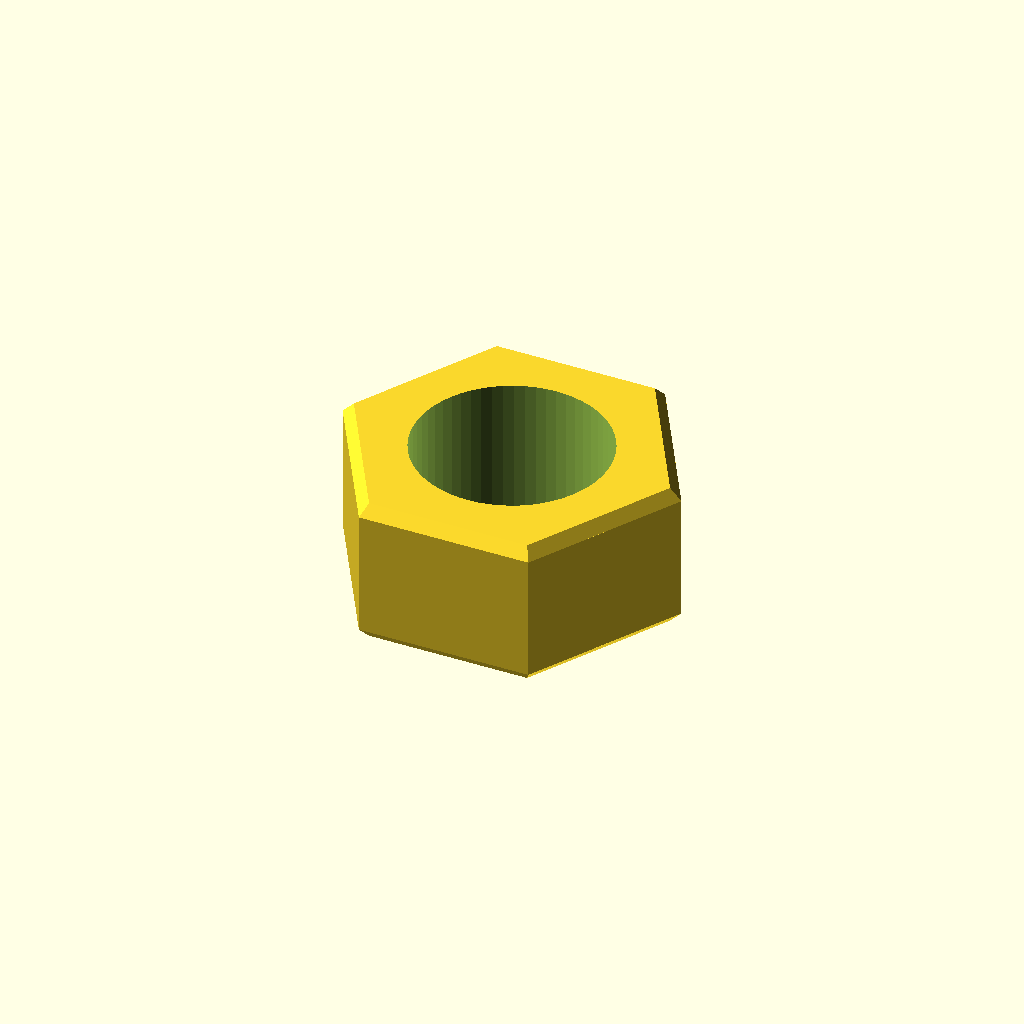
Cell 1: the model at its default parameters.
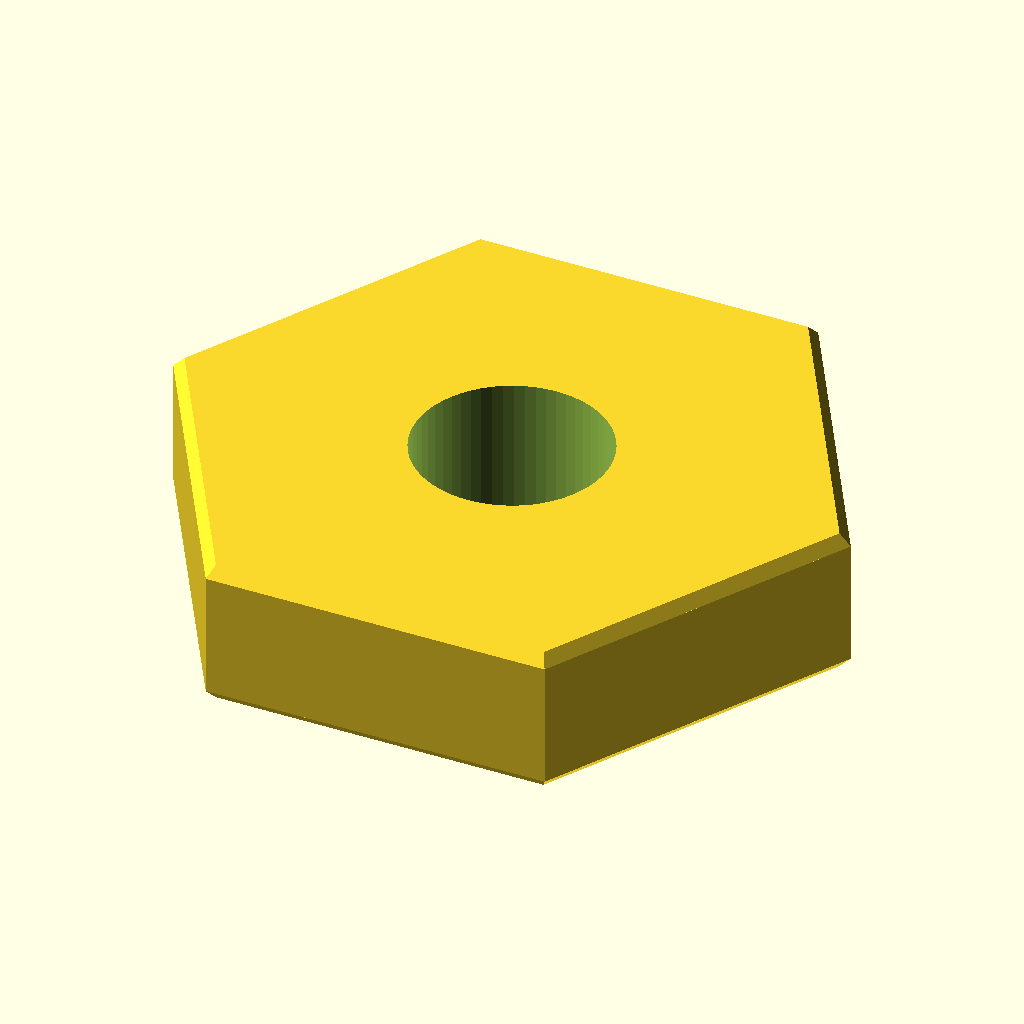
Cell 2: the same model with flat = 26.
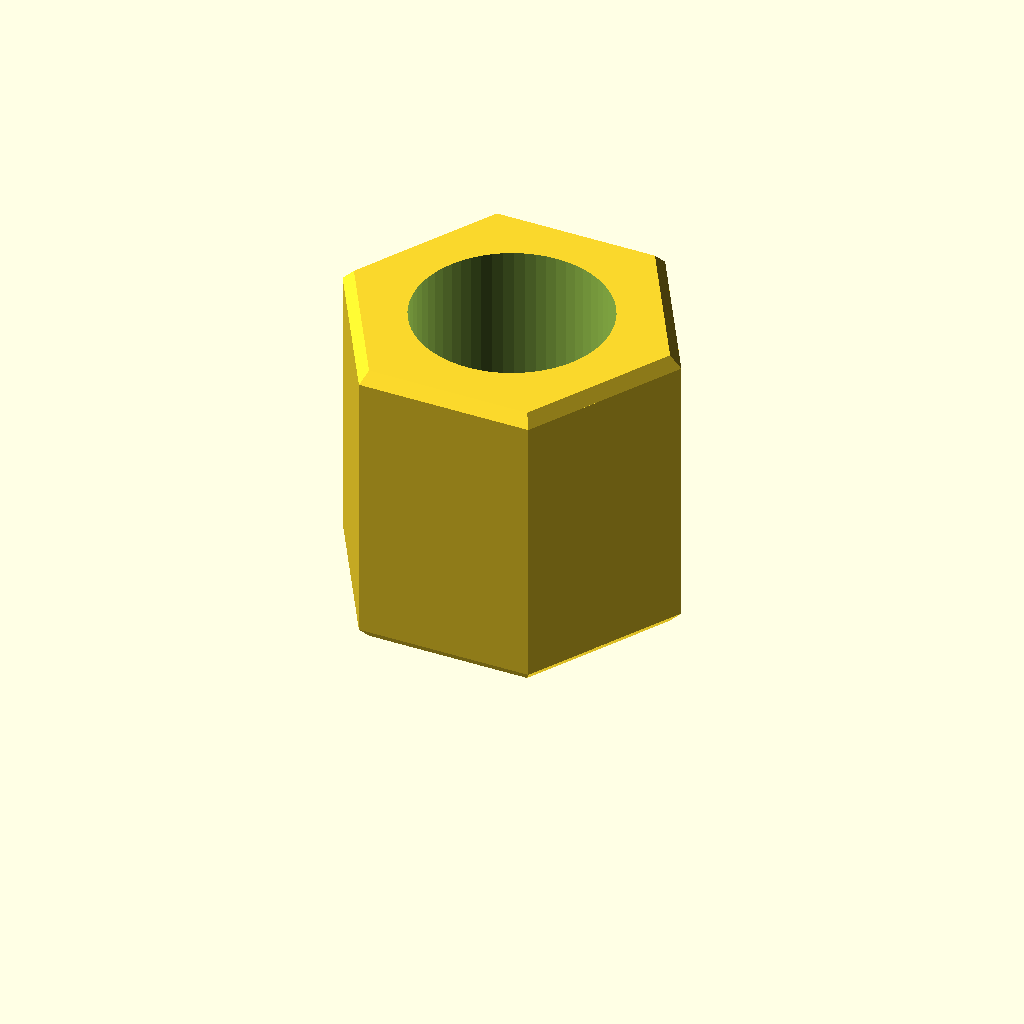
Cell 3 — thickness set to 13, the other parameters unchanged.
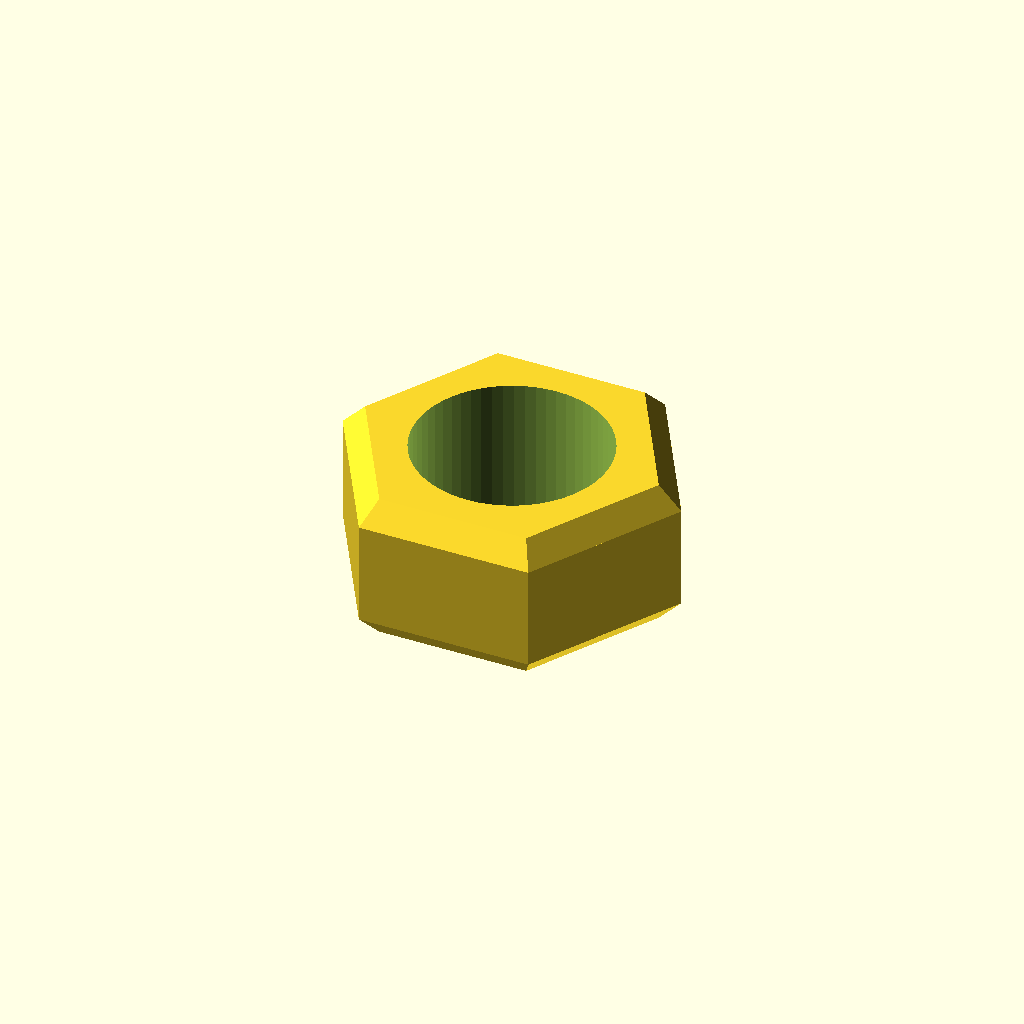
Cell 4: chamfer = 1 (everything else at default).
One fixed orthographic camera (rotation 55°, 0°, 25°; colour scheme Cornfield) for every cell.
Source of the model, optional_data/data/parts/part_0382.scad:
// Through hex nut.
$fn = 60;
eps = 0.02;
thread_clearance_d = 8.4;
flat = 13;
thickness = 6.5;
chamfer = 0.5;
difference() {
    union() {
        cylinder(d1 = flat / cos(30) - 2 * chamfer, d2 = flat / cos(30), h = chamfer, $fn = 6);
        translate([0, 0, chamfer]) cylinder(d = flat / cos(30), h = thickness - 2 * chamfer, $fn = 6);
        translate([0, 0, thickness - chamfer]) cylinder(d1 = flat / cos(30), d2 = flat / cos(30) - 2 * chamfer, h = chamfer, $fn = 6);
    }
    translate([0, 0, -eps]) cylinder(d = thread_clearance_d, h = thickness + 2 * eps);
}
Customizer parameters (derived from the source; name, type, default, range or options):
eps: number, default 0.02
thread_clearance_d: number, default 8.4
flat: number, default 13
thickness: number, default 6.5
chamfer: number, default 0.5
